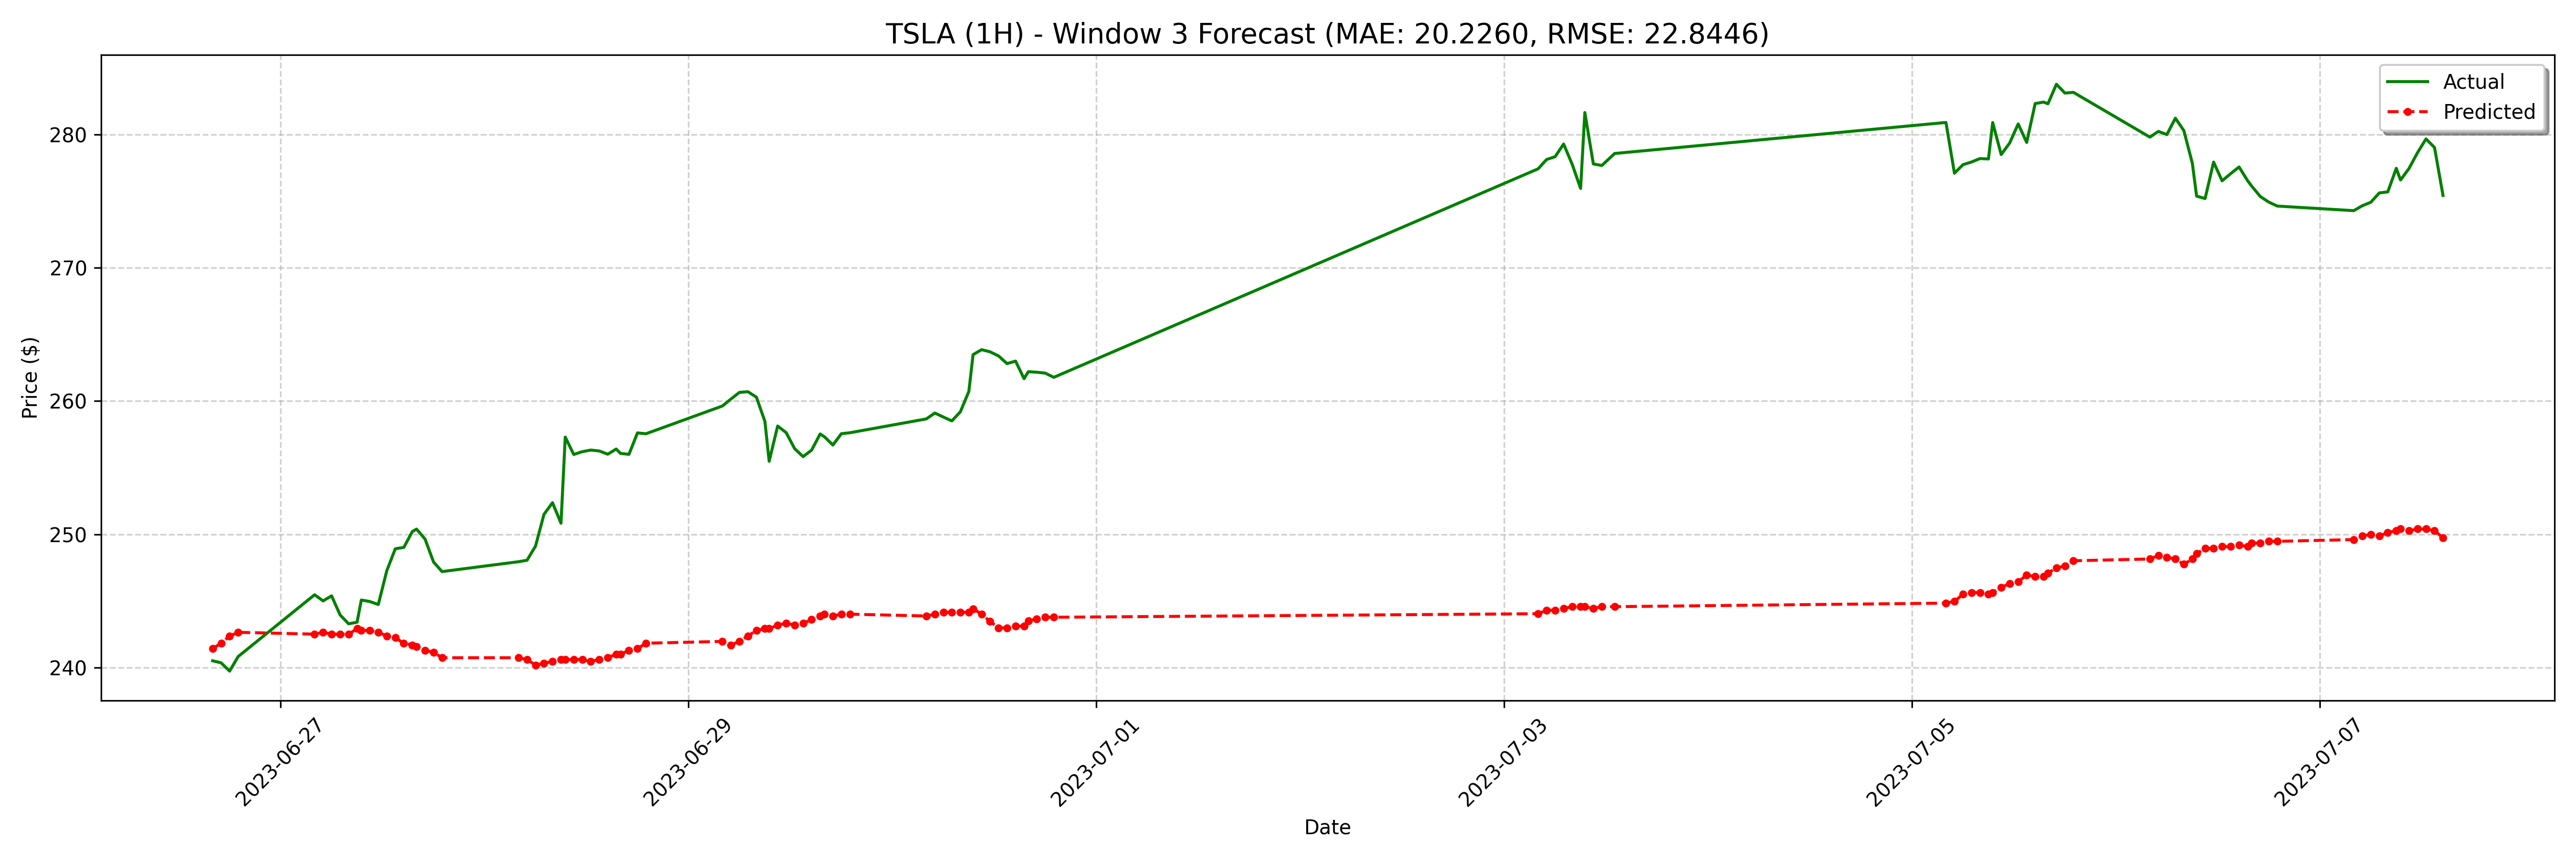

Data behind this chart, as committed beside it:
date, actual, forecast
2023-06-26 16:00:00-04:00, 240.5, 241.4
2023-06-26 17:00:00-04:00, 240.3, 241.8
2023-06-26 18:00:00-04:00, 239.7, 242.4
2023-06-26 19:00:00-04:00, 240.8, 242.6
2023-06-27 04:00:00-04:00, 245.5, 242.5
2023-06-27 05:00:00-04:00, 245.0, 242.6
2023-06-27 06:00:00-04:00, 245.4, 242.5
2023-06-27 07:00:00-04:00, 243.9, 242.5
2023-06-27 08:00:00-04:00, 243.3, 242.5
2023-06-27 09:00:00-04:00, 243.4, 242.9
2023-06-27 09:30:00-04:00, 245.1, 242.8
2023-06-27 10:30:00-04:00, 245, 242.8
2023-06-27 11:30:00-04:00, 244.7, 242.6
2023-06-27 12:30:00-04:00, 247.3, 242.4
2023-06-27 13:30:00-04:00, 248.9, 242.2
2023-06-27 14:30:00-04:00, 249, 241.8
2023-06-27 15:30:00-04:00, 250.2, 241.7
2023-06-27 16:00:00-04:00, 250.4, 241.6
2023-06-27 17:00:00-04:00, 249.6, 241.3
2023-06-27 18:00:00-04:00, 247.9, 241.1
2023-06-27 19:00:00-04:00, 247.2, 240.7
2023-06-28 04:00:00-04:00, 247.9, 240.7
2023-06-28 05:00:00-04:00, 248.1, 240.6
2023-06-28 06:00:00-04:00, 249.1, 240.2
2023-06-28 07:00:00-04:00, 251.5, 240.3
2023-06-28 08:00:00-04:00, 252.4, 240.5
2023-06-28 09:00:00-04:00, 250.8, 240.6
2023-06-28 09:30:00-04:00, 257.3, 240.6
2023-06-28 10:30:00-04:00, 256, 240.6
2023-06-28 11:30:00-04:00, 256.2, 240.6
2023-06-28 12:30:00-04:00, 256.3, 240.5
2023-06-28 13:30:00-04:00, 256.3, 240.6
2023-06-28 14:30:00-04:00, 256, 240.7
2023-06-28 15:30:00-04:00, 256.4, 241
2023-06-28 16:00:00-04:00, 256.1, 241
2023-06-28 17:00:00-04:00, 256.0, 241.3
2023-06-28 18:00:00-04:00, 257.6, 241.4
2023-06-28 19:00:00-04:00, 257.5, 241.8
2023-06-29 04:00:00-04:00, 259.6, 242
2023-06-29 05:00:00-04:00, 260.1, 241.7
2023-06-29 06:00:00-04:00, 260.6, 242
2023-06-29 07:00:00-04:00, 260.7, 242.4
2023-06-29 08:00:00-04:00, 260.3, 242.8
2023-06-29 09:00:00-04:00, 258.5, 242.9
2023-06-29 09:30:00-04:00, 255.5, 242.9
2023-06-29 10:30:00-04:00, 258.1, 243.2
2023-06-29 11:30:00-04:00, 257.6, 243.3
2023-06-29 12:30:00-04:00, 256.4, 243.2
2023-06-29 13:30:00-04:00, 255.8, 243.3
2023-06-29 14:30:00-04:00, 256.3, 243.6
2023-06-29 15:30:00-04:00, 257.5, 243.9
2023-06-29 16:00:00-04:00, 257.3, 244
2023-06-29 17:00:00-04:00, 256.7, 243.9
2023-06-29 18:00:00-04:00, 257.6, 244
2023-06-29 19:00:00-04:00, 257.6, 244
2023-06-30 04:00:00-04:00, 258.7, 243.9
2023-06-30 05:00:00-04:00, 259.1, 244
2023-06-30 06:00:00-04:00, 258.8, 244.1
2023-06-30 07:00:00-04:00, 258.5, 244.1
2023-06-30 08:00:00-04:00, 259.2, 244.1
... 68 more rows
